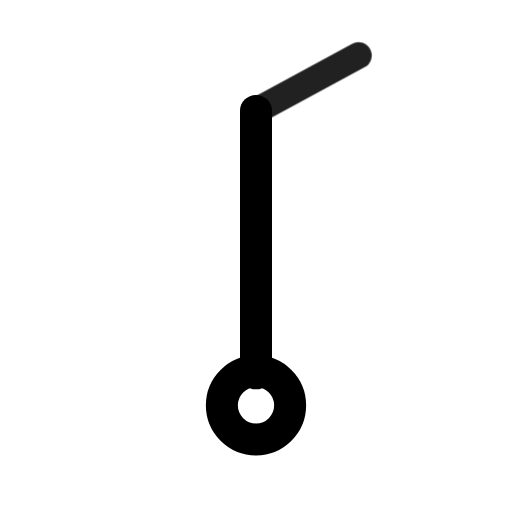
t = 0.00 s
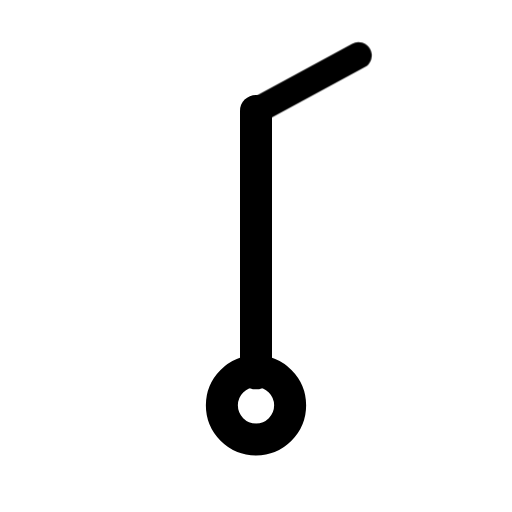
t = 0.90 s
t = 1.19 s: frame unchanged from t = 0.90 s, image omitted
t = 1.72 s: frame unchanged from t = 0.90 s, image omitted
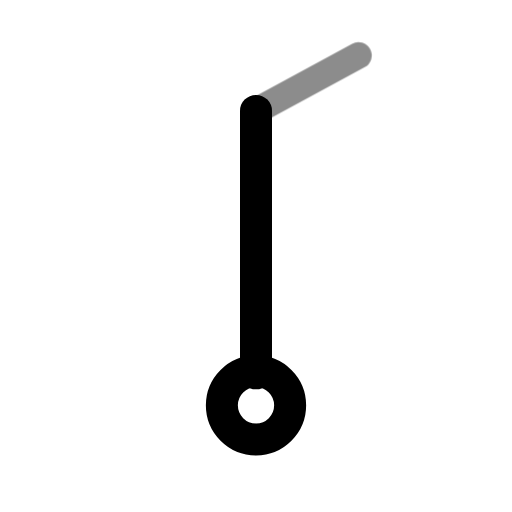
t = 2.36 s
t = 3.15 s: frame unchanged from t = 0.90 s, image omitted

The animated SVG that drew these frames (rendered in a browser with its animation timeline set to each time). Animation: 1 CSS @keyframes rule; one cycle of 3.55 s, repeats indefinitely.

<svg xmlns="http://www.w3.org/2000/svg" width="24" height="24" fill="none" stroke="currentColor" stroke-linecap="round" stroke-linejoin="round" stroke-width="2" viewBox="0 0 24 24">
    <!-- Generated by scripts/icon-expansion/generate.mjs -->
    <style>
        @media (prefers-reduced-motion: no-preference) {
            @keyframes ira-exp-pulse { 0%, 100% { opacity: 1; } 22% { opacity: .45; } 40% { opacity: 1; } }
            [data-ira-motion="wind-barb-n-10kt"] { transform-box: fill-box; transform-origin: center; animation: ira-exp-pulse 2.65s ease-in-out -0.9s infinite; }
        }
    </style>
    <g transform="rotate(0 12 12)"><g stroke-width="1.5"><path d="M12 5.2V17.5"/><circle cx="12" cy="19" r="1.6"/></g></g>
    <g data-ira-motion="wind-barb-n-10kt"><g transform="rotate(0 12 12)"><g stroke-width="1.25"><path d="M12 5.2l4.8 -2.6"/></g></g></g>
</svg>
